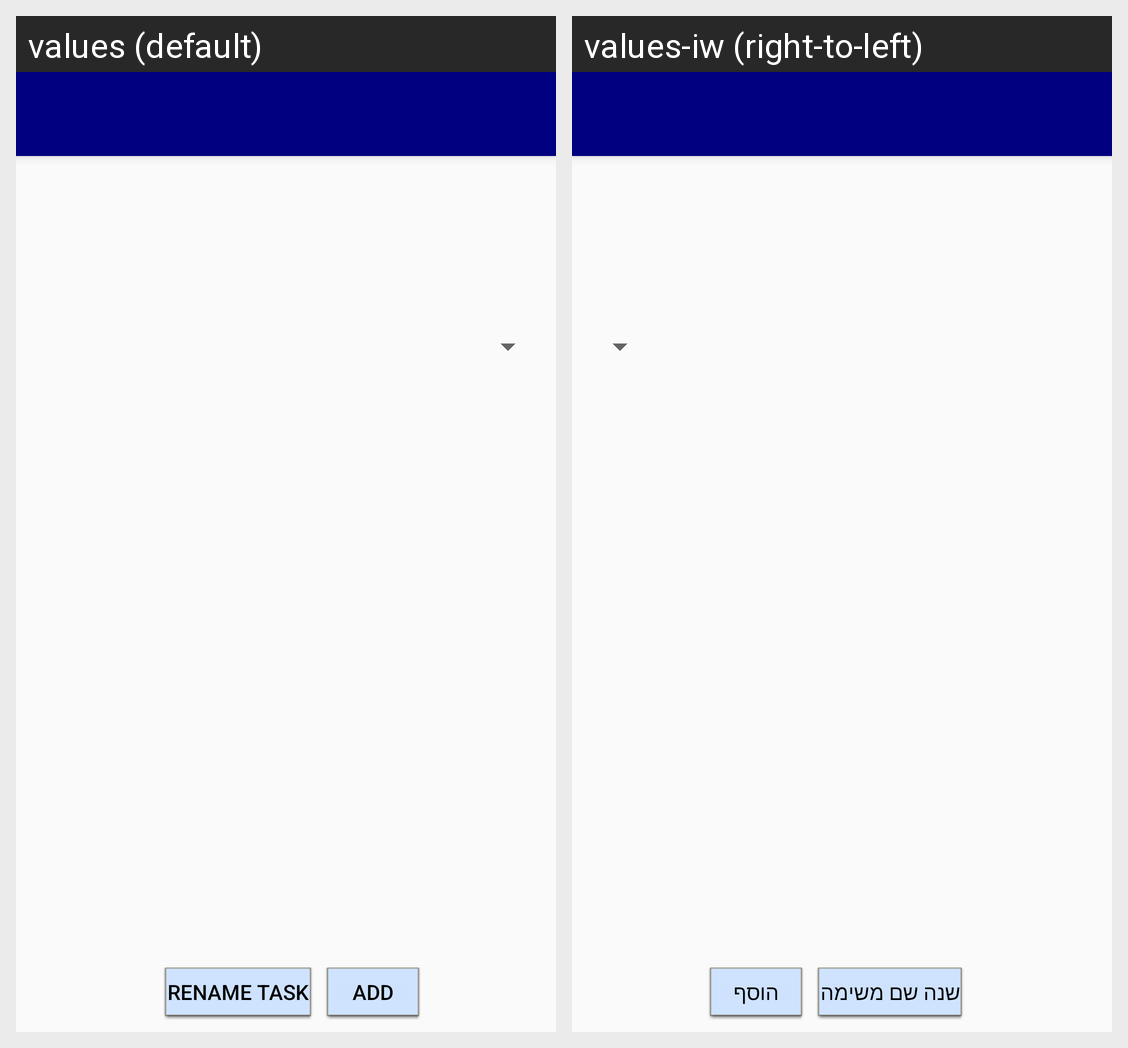

Locale-by-locale string values for the Android screen shown in this grid:
Android screen res/layout/activity_task_description.xml rendered under 2 locales, left to right: values (default), values-iw (right-to-left). Device: Nexus 5 (rendered at 1080×1920; each locale shown at half size, 540×960, under a caption strip naming it); theme AppTheme.
Strings drawn on this screen, with the default value and each locale's value (text and hints the layout hard-codes, and strings that could not be matched under every locale, appear in the picture but are not listed):

taskEdit
  values: rename task
  values-iw: שנה שם משימה

add
  values: add
  values-iw: הוסף
